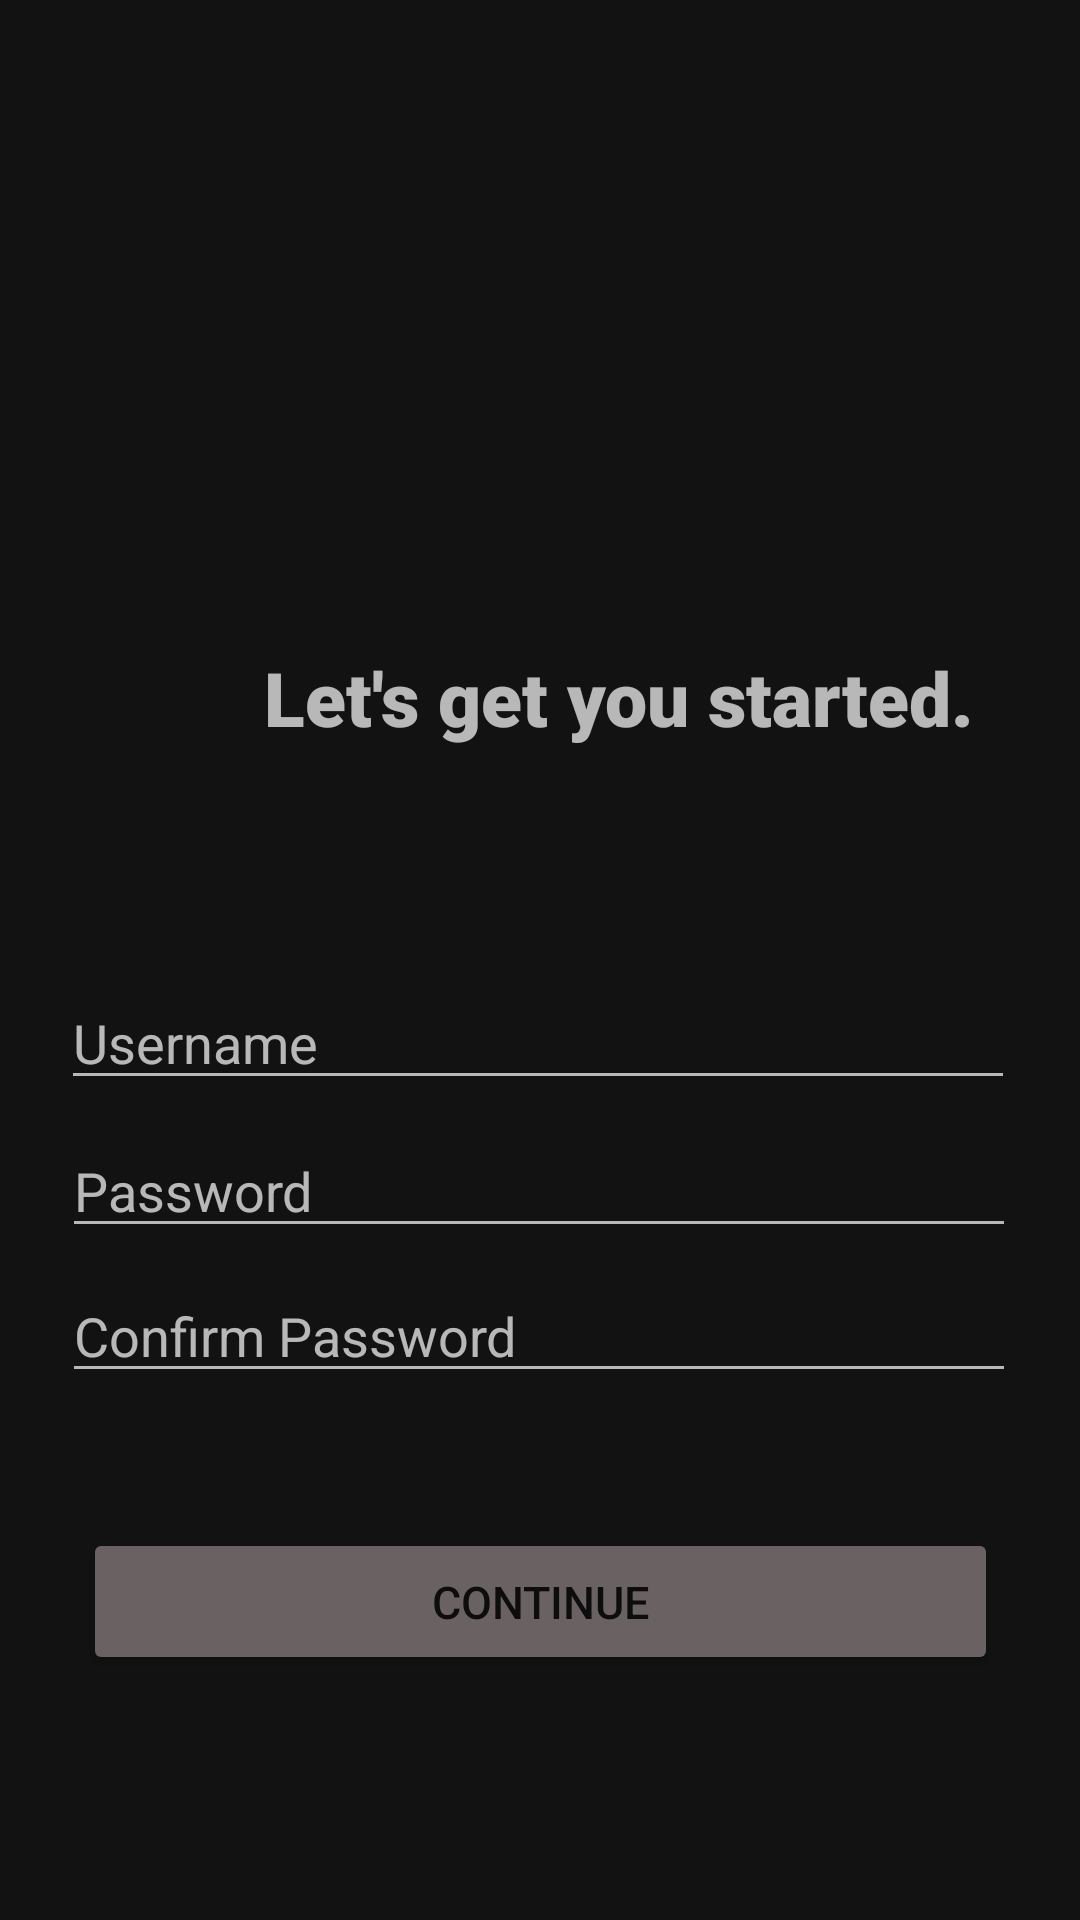

This screen was rendered from an Android layout file. Write that file and the resources it references.
<!-- AndroidManifest.xml: application theme Theme.MaterialComponents.NoActionBar -->
<!-- res/layout/user_creation.xml -->
<?xml version="1.0" encoding="utf-8"?>
<androidx.constraintlayout.widget.ConstraintLayout xmlns:android="http://schemas.android.com/apk/res/android"
    xmlns:app="http://schemas.android.com/apk/res-auto"
    xmlns:tools="http://schemas.android.com/tools"
    android:layout_width="match_parent"
    android:layout_height="match_parent"
    tools:context=".UserCreationActivity">


    <TextView
        android:id="@+id/login2"
        android:layout_width="307dp"
        android:layout_height="77dp"
        android:layout_marginStart="88dp"
        android:fontFamily="sans-serif-black"
        android:text="Let's get you started."
        android:textSize="25sp"
        app:layout_constraintBottom_toBottomOf="parent"
        app:layout_constraintHorizontal_bias="1.0"
        app:layout_constraintLeft_toLeftOf="parent"
        app:layout_constraintRight_toRightOf="parent"
        app:layout_constraintStart_toStartOf="parent"
        app:layout_constraintTop_toTopOf="parent"
        app:layout_constraintVertical_bias="0.383" />

    <EditText
        android:id="@+id/username"
        android:layout_width="318dp"
        android:layout_height="wrap_content"
        android:ems="10"
        android:inputType="textPersonName"
        android:text=""
        android:hint="Username"
        app:layout_constraintBottom_toBottomOf="parent"
        app:layout_constraintEnd_toEndOf="parent"
        app:layout_constraintHorizontal_bias="0.483"
        app:layout_constraintStart_toStartOf="parent"
        app:layout_constraintTop_toTopOf="@+id/login2"
        app:layout_constraintVertical_bias="0.286" />

    <EditText
        android:id="@+id/password"
        android:layout_width="318dp"
        android:layout_height="wrap_content"
        android:ems="10"
        android:inputType="textPersonName"
        android:text=""
        android:hint="Password"
        app:layout_constraintBottom_toBottomOf="parent"
        app:layout_constraintEnd_toEndOf="parent"
        app:layout_constraintHorizontal_bias="0.494"
        app:layout_constraintStart_toStartOf="parent"
        app:layout_constraintTop_toBottomOf="@+id/username"
        app:layout_constraintVertical_bias="0.034" />

    <EditText
        android:id="@+id/confirmpass"
        android:layout_width="318dp"
        android:layout_height="wrap_content"
        android:ems="10"
        android:inputType="textPersonName"
        android:text=""
        android:hint="Confirm Password"
        app:layout_constraintBottom_toBottomOf="parent"
        app:layout_constraintEnd_toEndOf="parent"
        app:layout_constraintHorizontal_bias="0.494"
        app:layout_constraintStart_toStartOf="parent"
        app:layout_constraintTop_toBottomOf="@+id/password"
        app:layout_constraintVertical_bias="0.038" />

    <Button
        android:id="@+id/cont"
        style="@style/Widget.AppCompat.Button.Colored"
        android:layout_width="305dp"
        android:layout_height="49dp"
        android:backgroundTint="#6A6262"
        android:text="Continue"
        android:textSize="15sp"
        app:layout_constraintBottom_toBottomOf="parent"
        app:layout_constraintEnd_toEndOf="parent"
        app:layout_constraintStart_toStartOf="parent"
        app:layout_constraintTop_toTopOf="parent"
        app:layout_constraintVertical_bias="0.862" />

    <ImageView
        android:id="@+id/imageView"
        android:layout_width="127dp"
        android:layout_height="124dp"
        app:layout_constraintBottom_toBottomOf="parent"
        app:layout_constraintEnd_toEndOf="parent"
        app:layout_constraintStart_toStartOf="parent"
        app:layout_constraintTop_toTopOf="parent"
        app:layout_constraintVertical_bias="0.11"
        app:srcCompat="@drawable/bscan" />


</androidx.constraintlayout.widget.ConstraintLayout>
<!-- resources referenced by this layout -->
<resources>

</resources>
